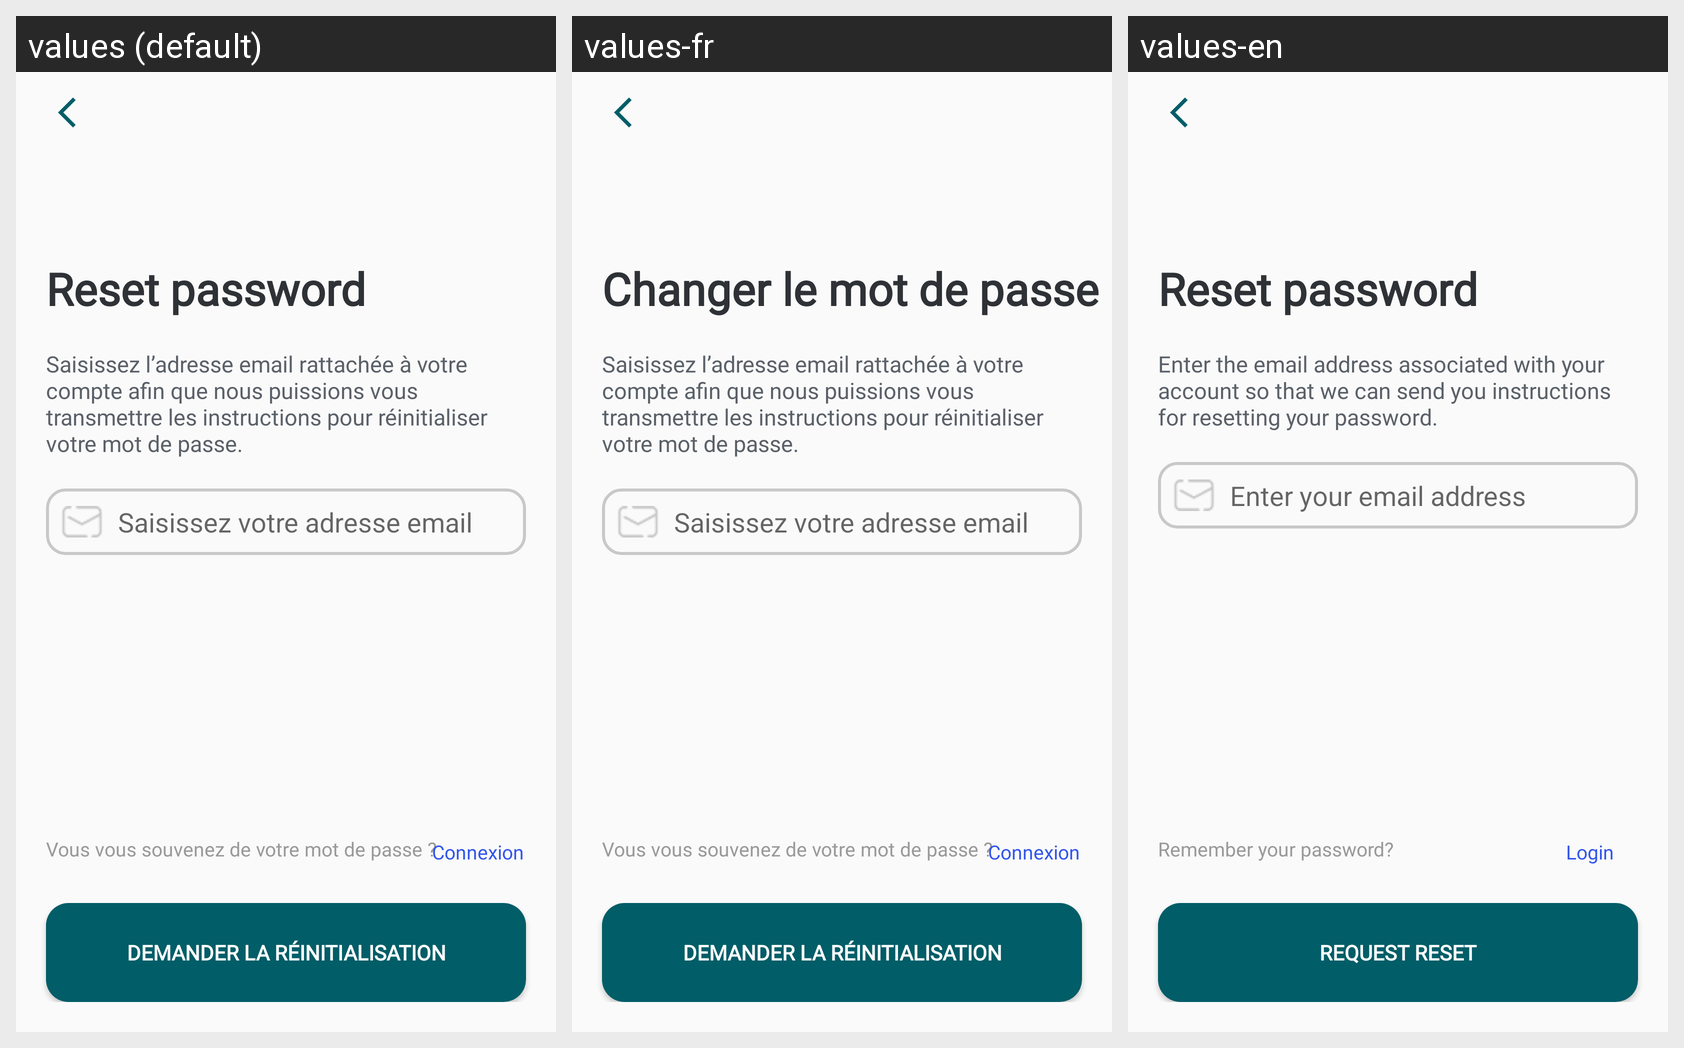

The same Android screen rendered under several of its app's locales, left to right. List the strings drawn on it with the default value and each locale's translation.
Android screen res/layout/fragment_reset_password.xml rendered under 3 locales, left to right: values (default), values-fr, values-en. Device: Nexus 5 (rendered at 1080×1920; each locale shown at half size, 540×960, under a caption strip naming it); theme Theme.ScanMed.
Strings drawn on this screen, with the default value and each locale's value (text and hints the layout hard-codes, and strings that could not be matched under every locale, appear in the picture but are not listed):

reset_password
  values: Reset password
  values-fr: Changer le mot de passe
  values-en: Reset password

reset_password_order
  values: Saisissez l’adresse email rattachée à votre compte afin que nous puissions vous transmettre les instructions pour réinitialiser votre mot de passe.
  values-fr: Saisissez l’adresse email rattachée à votre compte afin que nous puissions vous transmettre les instructions pour réinitialiser votre mot de passe.
  values-en: Enter the email address associated with your account so that we can send you instructions for resetting your password.

mail_hint
  values: Saisissez votre adresse email
  values-fr: Saisissez votre adresse email
  values-en: Enter your email address

remember_password
  values: Vous vous souvenez de votre mot de passe ?
  values-fr: Vous vous souvenez de votre mot de passe ?
  values-en: Remember your password? 

login
  values: Connexion
  values-fr: Connexion
  values-en: Login

ask_reset_password
  values: Demander la réinitialisation
  values-fr: Demander la réinitialisation
  values-en: Request reset
